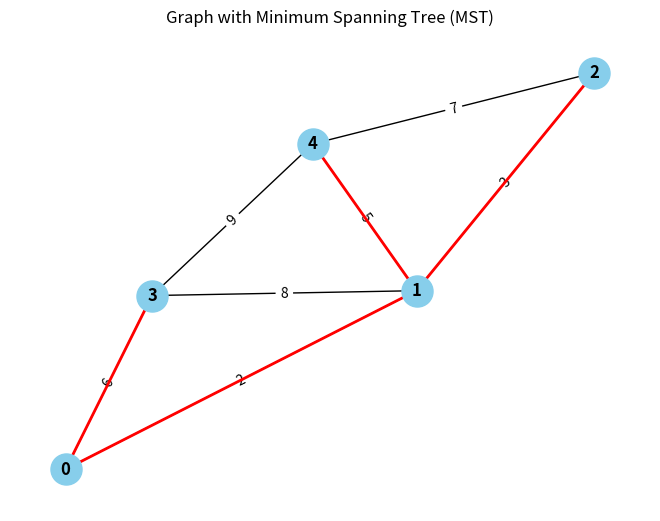

The script that saved this image:
import sys
import networkx as nx
import matplotlib.pyplot as plt

class PrimMST:
    def __init__(self, vertices):
        self.V = vertices
        self.graph = [[0 for _ in range(vertices)] for _ in range(vertices)]

    def min_key(self, key, mst_set):
        min_val = sys.maxsize
        min_index = -1

        for v in range(self.V):
            if key[v] < min_val and not mst_set[v]:
                min_val = key[v]
                min_index = v

        return min_index

    def print_mst(self, parent):
        print("Edge \tWeight")
        for i in range(1, self.V):
            print(f"{parent[i]} - {i}\t{self.graph[i][parent[i]]}")

    def prim_mst(self):
        key = [sys.maxsize] * self.V
        parent = [None] * self.V
        key[0] = 0
        mst_set = [False] * self.V
        parent[0] = -1

        for _ in range(self.V):
            u = self.min_key(key, mst_set)
            mst_set[u] = True

            for v in range(self.V):
                if self.graph[u][v] > 0 and not mst_set[v] and key[v] > self.graph[u][v]:
                    key[v] = self.graph[u][v]
                    parent[v] = u

        self.print_mst(parent)
        self.plot_graph(parent)

    def plot_graph(self, parent):
        G = nx.Graph()

        for i in range(self.V):
            for j in range(self.V):
                if self.graph[i][j] > 0:
                    G.add_edge(i, j, weight=self.graph[i][j])

        mst_edges = [(parent[i], i) for i in range(1, self.V)]

        pos = nx.spring_layout(G)
        nx.draw(G, pos, with_labels=True, font_weight='bold', node_size=500, node_color='skyblue', edge_color='black')
        nx.draw_networkx_edge_labels(G, pos, edge_labels={(u, v): G[u][v]['weight'] for u, v in G.edges()})

        nx.draw_networkx_edges(G, pos, edgelist=mst_edges, edge_color='red', width=2.0)

        plt.title("Graph with Minimum Spanning Tree (MST)")
        plt.show()

graph = PrimMST(5)
graph.graph = [
    [0, 2, 0, 6, 0],
    [2, 0, 3, 8, 5],
    [0, 3, 0, 0, 7],
    [6, 8, 0, 0, 9],
    [0, 5, 7, 9, 0]
]

graph.prim_mst()
